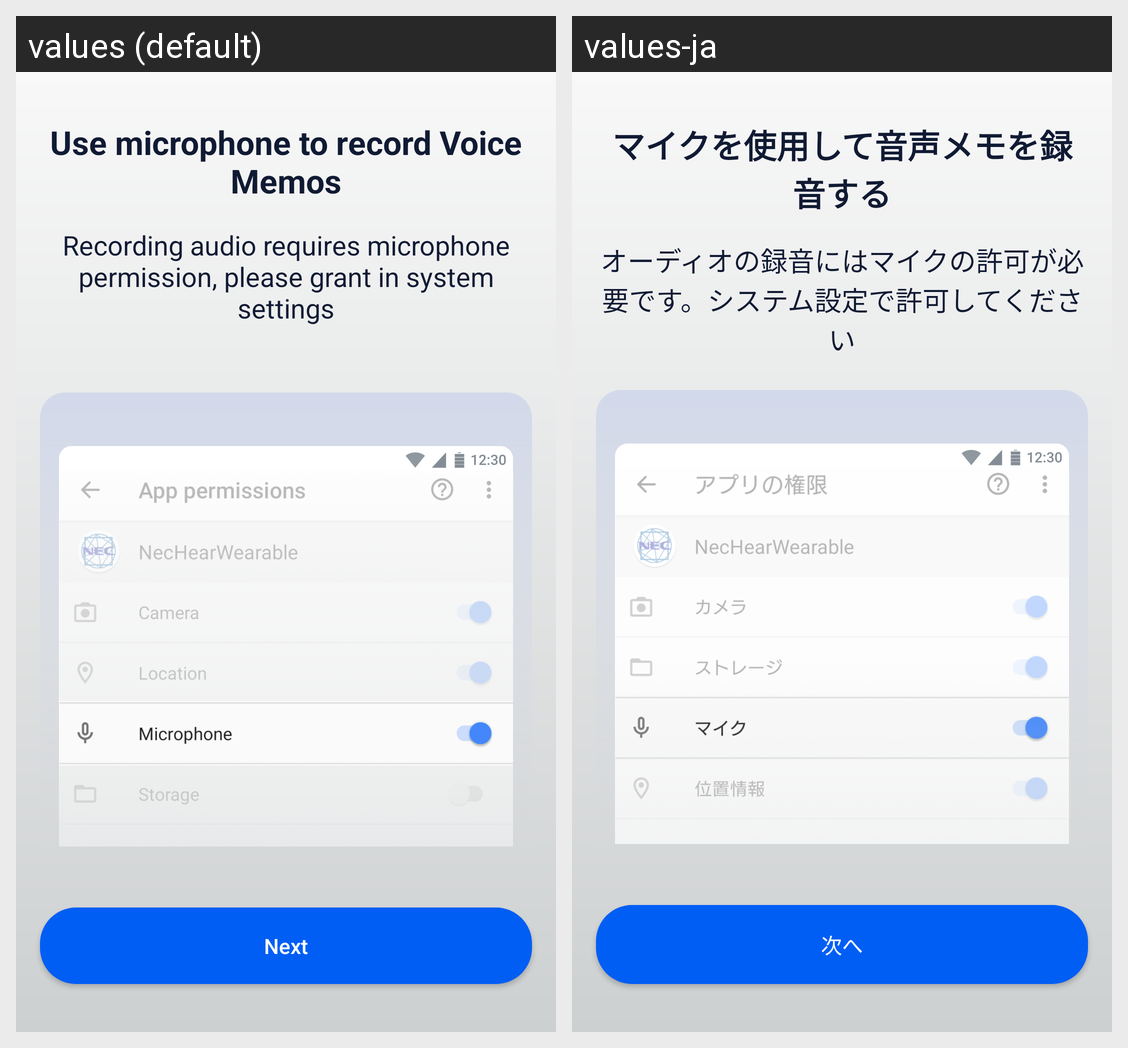

This grid shows one Android layout under two languages. Give, for every string resource on the screen, its name, the default text and each shown locale's text.
Android screen res/layout/frag_explain_permission_microphone.xml rendered under 2 locales, left to right: values (default), values-ja. Device: Nexus 5 (rendered at 1080×1920; each locale shown at half size, 540×960, under a caption strip naming it); theme AppTheme.
Strings drawn on this screen, with the default value and each locale's value (text and hints the layout hard-codes, and strings that could not be matched under every locale, appear in the picture but are not listed):

label_permission_rationale_microphone_title
  values: Use microphone to record Voice Memos
  values-ja: マイクを使用して音声メモを録音する

label_permission_rationale_microphone_descr
  values: Recording audio requires microphone permission, please grant in system settings
  values-ja: オーディオの録音にはマイクの許可が必要です。システム設定で許可してください

next
  values: Next
  values-ja: 次へ
